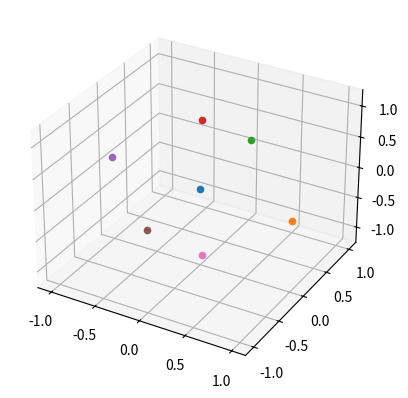

The script that saved this image:
import numpy as np
import matplotlib.pyplot as plt
from mpl_toolkits.mplot3d import Axes3D
import scipy
import scipy.linalg

fig = plt.figure()
ax = fig.add_subplot(111, projection='3d')
p=np.zeros((7*3,1))
M = np.zeros((7,1))
p[3*0+0] = 0;
p[3*0+1] = 0;
p[3*0+2] = 0;
M[0] = 2.0;
ax.scatter(p[3*0+0], p[3*0+1], p[3*0+2], marker="o")





p[3*1+0] = 1;
p[3*1+1] = 0.01;
p[3*1+2] = -0.1;
M[1] = 1.0;
ax.scatter(p[3*1+0], p[3*1+1], p[3*1+2], marker="o")
p[3*2+0] = 0.01;
p[3*2+1] = 1.01;
p[3*2+2] = 0.1;
M[2] = 1.0;
ax.scatter(p[3*2+0], p[3*2+1], p[3*2+2], marker="o")
p[3*3+0] = 0.01;
p[3*3+1] = 0.01;
p[3*3+2] = 1.1;
M[3] = 1.0;
ax.scatter(p[3*3+0], p[3*3+1], p[3*3+2], marker="o")
p[3*4+0] = -1.01;
p[3*4+1] = 0.01;
p[3*4+2] = 0.1;
M[4] = 1.0;
ax.scatter(p[3*4+0], p[3*4+1], p[3*4+2], marker="o")
p[3*5+0] = 0.01;
p[3*5+1] = -1.01;
p[3*5+2] = 0.1;
M[5] = 1.0;
ax.scatter(p[3*5+0], p[3*5+1], p[3*5+2], marker="o")
p[3*6+0] = 0.01;
p[3*6+1] = 0.01;
p[3*6+2] = -1.1;
M[6] = 1.0;
ax.scatter(p[3*6+0], p[3*6+1], p[3*6+2], marker="o")

x0 = 0
y0 = 0
z0 = 0

dX=np.zeros((6,3))

for i in range(1,7):
    x = p[3*i+0];
    y = p[3*i+1];
    z = p[3*i+2];
    dx = x-x0
    dy = y-y0
    dz = z-z0
    dX[i-1,0] = dx;
    dX[i-1,1] = dy;
    dX[i-1,2] = dz;

dXnew = np.zeros((4,3))
dXnew[0,0] = -1.0;dXnew[0,1] = 0.0;dXnew[0,2] = 1.0;
dXnew[1,0] = 0.0;dXnew[1,1] = -1.0;dXnew[1,2] = 1.0;
dXnew[2,0] = 1.0;dXnew[2,1] = 0.0;dXnew[2,2] = 1.0;
dXnew[3,0] = 0.0;dXnew[3,1] = 1.0;dXnew[3,2] = 1.0;

b = np.zeros((4,1))
b[0] = -100;b[1] = -100;b[2] = 100;b[3] = 100;

print("b = ", b)
Q, R = np.linalg.qr(dXnew)
print(R)
p = np.dot(Q.T, b)

Rinv = np.linalg.inv(R)
print("Rinv*p = ", np.dot(Rinv,p))
result = np.matmul(Rinv,p)
print("result = ", result)
fin = np.matmul(dXnew,result)
print(fin)
LQ = 0.0
for i in range(0,4):
    print("loc_error ", (fin[i]-b[i])*(fin[i]-b[i]))
    LQ = LQ + (fin[i]-b[i])*(fin[i]-b[i]);

print("LQ=",LQ, "sqrt(LQ)",np.sqrt(LQ))
